Dataset: dataset (GitHub, CXLDILEI/deviceNet). Classes: fire hydrant pump start button, fire telephone, heat fire detector, smoke fire detector.

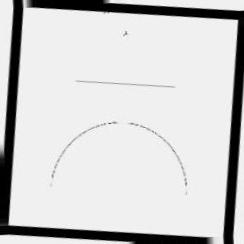
Label: fire hydrant pump start button

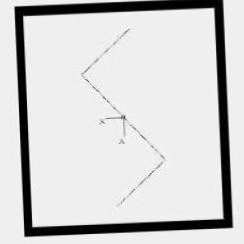
Label: smoke fire detector

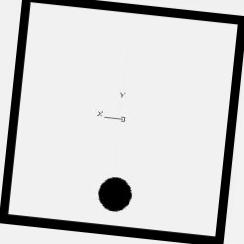
Label: heat fire detector

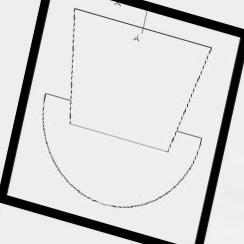
Label: fire telephone

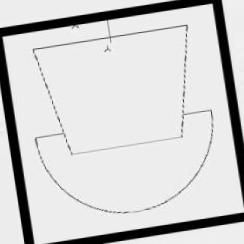
Label: fire telephone

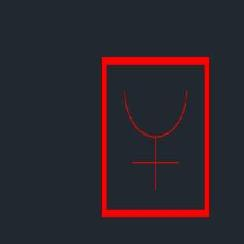
Label: fire hydrant pump start button
